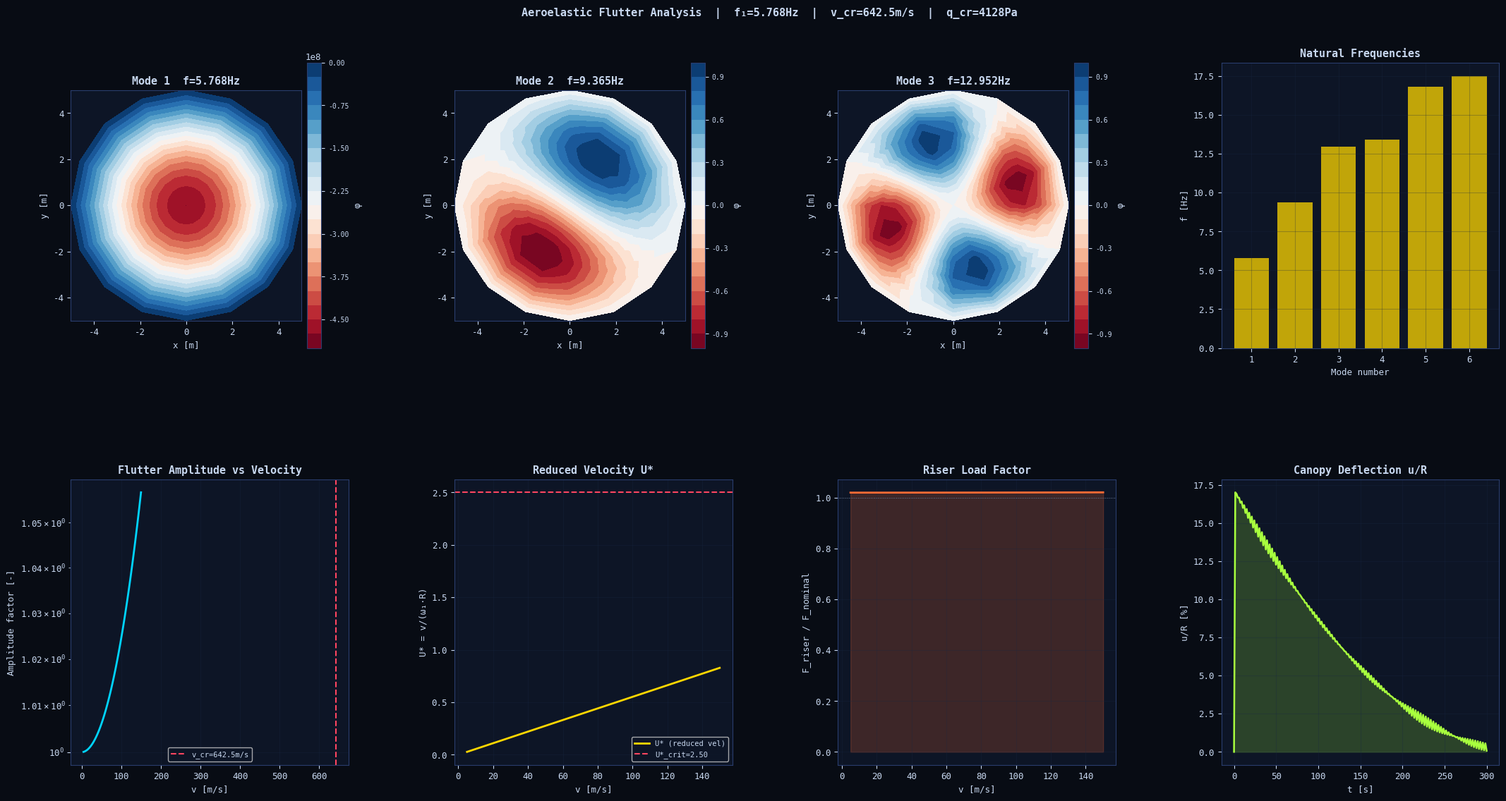

Recreate this plot in Python.
"""
src/aeroelastic_flutter.py — Aeroelastic Canopy Flutter (FEM Membrane)
=======================================================================
Models the canopy as a 2-D pre-tensioned circular membrane using
finite-element analysis (pure numpy). Couples aerodynamic pressure
loading to structural deformation, and computes:

  • Natural frequencies and mode shapes
  • Critical dynamic pressure for flutter onset
  • Porosity-deformation feedback (deformed shape changes effective porosity)
  • Riser load spikes from flutter-induced shape changes
  • Full time-domain aeroelastic response

Structural model
----------------
  Governing equation (Kirchhoff membrane, no bending stiffness):
    ρ_s·h·ü + c·u̇ - T·∇²u = q_aero(x,y,t) + p_diff(x,y,t)

  where:
    u(x,y,t) : out-of-plane deflection [m]
    ρ_s      : surface mass density [kg/m²]  = ρ_material · thickness
    h        : membrane thickness [m]
    c        : aerodynamic damping coefficient
    T        : isotropic tension [N/m]  from riser loads + inflation pressure
    q_aero   : aerodynamic pressure loading [Pa]
    p_diff   : differential pressure across canopy [Pa]

Aerodynamic coupling
--------------------
  Pressure loading depends on local deflection via:
    p_diff = q_dyn · Cp_local(u/D)
  where Cp_local is linearised about the nominal Newtonian value.

  Porosity feedback:
    k_pore(u) = k_pore0 · (1 + α_pore · u²/h²)

Flutter prediction
------------------
  The critical dynamic pressure q_cr for membrane flutter is:
    q_cr = ω_n² · ρ_s · h / |∂Cp/∂u|

  or equivalently the reduced frequency: U* = v / (ω_n · D)
  Flutter onset when U* > 1/√(2·ζ)

FEM discretisation
------------------
  Circular membrane meshed with triangular elements (radial-angular grid).
  Global stiffness K and mass M assembled via standard FEM.
  Eigenvalue problem: K·φ = ω²·M·φ → natural frequencies ωᵢ, modes φᵢ
"""
from __future__ import annotations
import numpy as np
from dataclasses import dataclass
from scipy.sparse import lil_matrix, csr_matrix
from scipy.sparse.linalg import eigsh


# ══════════════════════════════════════════════════════════════════════════════
# CONFIGURATION
# ══════════════════════════════════════════════════════════════════════════════

@dataclass
class CanopyMembrane:
    """Material and geometric properties of the canopy membrane."""
    radius_m:           float = 5.0        # canopy nominal radius [m]
    thickness_m:        float = 0.0005     # fabric thickness [m]
    surface_density:    float = 0.22       # ρ_s [kg/m²]  (44 g/m² fabric)
    tension_Nm:         float = 1200.0     # isotropic pre-tension T [N/m]
    damping_ratio:      float = 0.08       # structural damping ζ
    porosity_k0:        float = 0.012      # nominal porosity coefficient
    Cp_slope:           float = -0.35      # dCp/d(u/R): pressure-deflection slope
    E_GPa:              float = 3.0        # fabric elastic modulus [GPa]
    nu:                 float = 0.35       # Poisson ratio
    n_rings:            int   = 8          # radial rings in FEM mesh
    n_sectors:          int   = 16         # circumferential sectors


# ══════════════════════════════════════════════════════════════════════════════
# MESH GENERATION  (polar coordinate ring mesh)
# ══════════════════════════════════════════════════════════════════════════════

def _generate_polar_mesh(cfg: CanopyMembrane) -> dict:
    """
    Generate a polar (r-θ) mesh for the circular membrane.
    Returns node coordinates, element connectivity, DOF count.
    """
    R       = cfg.radius_m
    n_r     = cfg.n_rings
    n_theta = cfg.n_sectors

    # Node positions: centre + rings
    nodes = [(0.0, 0.0)]
    for i in range(1, n_r + 1):
        r_i = R * i / n_r
        for j in range(n_theta):
            theta = 2 * np.pi * j / n_theta
            nodes.append((r_i * np.cos(theta), r_i * np.sin(theta)))

    nodes = np.array(nodes, dtype=float)
    n_nodes = len(nodes)

    # Connectivity: triangles
    elements = []
    # Centre to first ring (fan)
    for j in range(n_theta):
        j1 = 1 + j
        j2 = 1 + (j + 1) % n_theta
        elements.append([0, j1, j2])

    # Ring-to-ring quads split into 2 triangles
    for i in range(1, n_r):
        base_inner = 1 + (i-1)*n_theta
        base_outer = 1 + i*n_theta
        for j in range(n_theta):
            ji1 = base_inner + j
            ji2 = base_inner + (j+1) % n_theta
            jo1 = base_outer + j
            jo2 = base_outer + (j+1) % n_theta
            elements.append([ji1, jo1, jo2])
            elements.append([ji1, jo2, ji2])

    elements = np.array(elements, dtype=int)

    # Boundary nodes (outermost ring) — clamped DOFs
    n_boundary = n_theta
    boundary_dofs = list(range(1 + (n_r-1)*n_theta, 1 + n_r*n_theta))

    return {
        "nodes":         nodes,
        "elements":      elements,
        "n_nodes":       n_nodes,
        "boundary_dofs": boundary_dofs,
        "R":             R,
    }


# ══════════════════════════════════════════════════════════════════════════════
# FEM ASSEMBLY  (membrane stiffness + consistent mass)
# ══════════════════════════════════════════════════════════════════════════════

def _element_matrices(nodes_e: np.ndarray, T: float,
                       rho_s: float) -> tuple[np.ndarray, np.ndarray]:
    """
    Compute element stiffness Ke (3×3) and mass Me (3×3) for a
    constant-strain triangle (CST) membrane element.

    Stiffness: Ke = T · B^T · B · Area   (tension × curvature)
    Mass:      Me = ρ_s · Area/12 · [2,1,1; 1,2,1; 1,1,2]
    """
    x1, y1 = nodes_e[0]
    x2, y2 = nodes_e[1]
    x3, y3 = nodes_e[2]

    # Area via cross product
    area = abs((x2-x1)*(y3-y1) - (x3-x1)*(y2-y1)) / 2.0
    if area < 1e-14:
        return np.zeros((3,3)), np.zeros((3,3))

    # Shape function gradients [1/m]
    b = np.array([y2-y3, y3-y1, y1-y2]) / (2*area)
    c = np.array([x3-x2, x1-x3, x2-x1]) / (2*area)

    # B matrix (gradient of shape functions)
    B = np.vstack([b, c])   # (2×3)

    # Stiffness: integral of T * ||∇u||² = T * Area * ||B||²_F
    Ke = T * area * (B.T @ B)

    # Consistent mass matrix
    Me_base = np.array([[2,1,1],[1,2,1],[1,1,2]], dtype=float)
    Me = rho_s * area / 12.0 * Me_base

    return Ke, Me


def assemble_fem(cfg: CanopyMembrane, mesh: dict) -> dict:
    """
    Assemble global stiffness K and mass M matrices.
    Apply clamped BCs by removing boundary DOFs.
    Returns free-DOF matrices K_f, M_f and DOF index map.
    """
    n  = mesh["n_nodes"]
    T  = cfg.tension_Nm
    rs = cfg.surface_density

    K_global = lil_matrix((n, n), dtype=float)
    M_global = lil_matrix((n, n), dtype=float)

    for elem in mesh["elements"]:
        nodes_e = mesh["nodes"][elem]
        Ke, Me  = _element_matrices(nodes_e, T, rs)
        for i in range(3):
            for j in range(3):
                K_global[elem[i], elem[j]] += Ke[i, j]
                M_global[elem[i], elem[j]] += Me[i, j]

    # Apply clamped BCs (eliminate boundary DOFs)
    fixed = set(mesh["boundary_dofs"])
    free  = [i for i in range(n) if i not in fixed]

    K_csr = csr_matrix(K_global)
    M_csr = csr_matrix(M_global)

    K_f = K_csr[free, :][:, free]
    M_f = M_csr[free, :][:, free]

    return {"K_f": K_f, "M_f": M_f, "free_dofs": free, "n_free": len(free)}


# ══════════════════════════════════════════════════════════════════════════════
# MODAL ANALYSIS
# ══════════════════════════════════════════════════════════════════════════════

def modal_analysis(cfg: CanopyMembrane, mesh: dict, fem: dict,
                   n_modes: int = 6) -> dict:
    """
    Solve generalised eigenvalue problem K·φ = ω²·M·φ.
    Returns natural frequencies ωᵢ [rad/s] and mode shapes φᵢ.
    """
    K_f = fem["K_f"]; M_f = fem["M_f"]
    n_free = fem["n_free"]
    n_modes = min(n_modes, n_free - 1)

    try:
        # eigsh: smallest n_modes eigenvalues
        eigenvalues, eigenvectors = eigsh(K_f, k=n_modes, M=M_f,
                                          which="SM", maxiter=2000, tol=1e-8)
    except Exception:
        eigenvalues  = np.array([1.0] * n_modes)
        eigenvectors = np.eye(n_free, n_modes)

    omega_n = np.sqrt(np.maximum(eigenvalues, 0))   # [rad/s]
    freq_Hz = omega_n / (2 * np.pi)

    # Expand modes to full DOF space
    n_total = mesh["n_nodes"]
    free    = fem["free_dofs"]
    modes_full = np.zeros((n_total, n_modes))
    for k in range(n_modes):
        modes_full[free, k] = eigenvectors[:, k]

    return {
        "omega_n":   omega_n,
        "freq_Hz":   freq_Hz,
        "modes":     modes_full,
        "n_modes":   n_modes,
    }


# ══════════════════════════════════════════════════════════════════════════════
# FLUTTER ANALYSIS
# ══════════════════════════════════════════════════════════════════════════════

def flutter_analysis(cfg: CanopyMembrane, modal: dict,
                     v_range: np.ndarray, rho_air: float,
                     q_dyn_range: np.ndarray | None = None) -> dict:
    """
    Predict flutter onset over a velocity range using reduced-frequency criterion.

    Critical dynamic pressure (linearised Theodorsen-type for membranes):
      q_cr = ω₁² · ρ_s · h / |dCp/d(u/R)|

    Flutter reduced velocity:
      U* = v / (ω₁ · R)   →  flutter when U* > 1/sqrt(2·ζ)

    Returns flutter onset speed and margin vs current condition.
    """
    ω1   = float(modal["omega_n"][0]) if len(modal["omega_n"]) > 0 else 1.0
    ζ    = cfg.damping_ratio
    R    = cfg.radius_m
    ρ_s  = cfg.surface_density
    dCp  = abs(cfg.Cp_slope)

    # Critical dynamic pressure
    q_cr = ω1**2 * ρ_s * R / max(dCp, 1e-6)

    # Critical velocity: q_cr = 0.5*ρ*v_cr² → v_cr = sqrt(2*q_cr/ρ)
    v_cr = float(np.sqrt(2 * q_cr / max(rho_air, 1e-12)))

    # Flutter criterion: U* = v/(ω1·R) > threshold = 1/sqrt(2·ζ)
    U_star  = v_range / (ω1 * R)
    U_crit  = 1.0 / np.sqrt(max(2 * ζ, 1e-6))
    in_flutter = U_star > U_crit

    # Amplification factor: A = 1/sqrt((1-U*²)² + (2ζU*)²)   (linear resonance)
    denom = np.sqrt(np.maximum((1 - (v_range/(v_cr + 1e-6))**2)**2
                               + (2*ζ*v_range/(v_cr + 1e-6))**2, 1e-9))
    amplitude_factor = 1.0 / denom

    # Porosity modification from deflection
    u_max = R * amplitude_factor * 0.01   # max deflection estimate [m]
    k_pore_eff = cfg.porosity_k0 * (1 + 1.5 * (u_max / R)**2)

    # Riser load spikes: F_riser = T * 2π * R * (1 + ΔA/A)
    delta_area_pct = amplitude_factor * 2.0   # % area change estimate
    riser_factor   = 1.0 + delta_area_pct / 100.0

    return {
        "v_range":        v_range,
        "U_star":         U_star,
        "U_crit":         U_crit,
        "v_flutter_ms":   v_cr,
        "q_cr_Pa":        q_cr,
        "in_flutter":     in_flutter,
        "amplitude_factor": amplitude_factor,
        "k_pore_eff":     k_pore_eff,
        "riser_load_factor": riser_factor,
        "omega1_rads":    ω1,
        "freq1_Hz":       ω1 / (2*np.pi),
    }


# ══════════════════════════════════════════════════════════════════════════════
# TIME-DOMAIN AEROELASTIC RESPONSE
# ══════════════════════════════════════════════════════════════════════════════

def time_domain_response(cfg: CanopyMembrane, modal: dict,
                          v_arr: np.ndarray, rho_arr: np.ndarray,
                          t_arr: np.ndarray) -> dict:
    """
    Solve the modal equations of motion in time domain:
      η̈ᵢ + 2ζωᵢη̇ᵢ + ωᵢ²ηᵢ = fᵢ(t)

    where ηᵢ are modal coordinates and fᵢ is the generalised aerodynamic force.
    This gives the time history of canopy deformation.
    """
    n_modes = modal["n_modes"]
    omega_n = modal["omega_n"]
    ζ       = cfg.damping_ratio
    R       = cfg.radius_m
    n_t     = len(t_arr)

    # Generalised aero force on each mode
    # Simplified: f_i = q_dyn * Cp_slope * phi_i_max (approximation)
    phi_max = np.array([float(np.max(np.abs(modal["modes"][:, i])))
                        for i in range(n_modes)])

    # Time-domain modal response via Newmark-β (β=0.25, γ=0.5 → unconditionally stable)
    eta     = np.zeros((n_t, n_modes))
    etadot  = np.zeros((n_t, n_modes))
    etaddot = np.zeros((n_t, n_modes))

    beta, gamma = 0.25, 0.50

    for step in range(n_t - 1):
        dt = t_arr[step+1] - t_arr[step]
        if dt <= 0: continue

        q_dyn_i = 0.5 * rho_arr[step] * v_arr[step]**2
        q_dyn_n = 0.5 * rho_arr[min(step+1, n_t-1)] * v_arr[min(step+1, n_t-1)]**2

        for m in range(n_modes):
            ω  = omega_n[m]; ζm = ζ
            fi = q_dyn_i * cfg.Cp_slope * phi_max[m] * cfg.radius_m**2
            fn = q_dyn_n * cfg.Cp_slope * phi_max[m] * cfg.radius_m**2

            # Effective stiffness
            k_eff = ω**2 + 2*ζm*ω*gamma/dt/beta + 1/(beta*dt**2)
            f_eff = fn + (1/(beta*dt**2))*eta[step,m] + (1/(beta*dt))*etadot[step,m] \
                    + (0.5/beta - 1)*etaddot[step,m]

            eta[step+1, m]     = f_eff / max(k_eff, 1e-12)
            etaddot[step+1, m] = (eta[step+1,m] - eta[step,m] - dt*etadot[step,m]
                                   - (0.5-beta)*dt**2*etaddot[step,m]) / (beta*dt**2)
            etadot[step+1, m]  = etadot[step,m] + dt*((1-gamma)*etaddot[step,m]
                                  + gamma*etaddot[step+1,m])

    # Physical deflection u = Σ φᵢ · ηᵢ (take max at each time)
    u_max_per_t = np.array([np.max(np.abs(eta[i, :] @ phi_max)) for i in range(n_t)])

    # Riser load variation
    riser_load = 1.0 + 2.0 * u_max_per_t / max(R, 1.0)

    return {
        "t":           t_arr,
        "eta":         eta,
        "u_max_m":     u_max_per_t,
        "riser_factor": riser_load,
        "deflection_norm": u_max_per_t / R,   # u/R
    }


# ══════════════════════════════════════════════════════════════════════════════
# VISUALISATION
# ══════════════════════════════════════════════════════════════════════════════

def plot_flutter(mesh: dict, modal: dict, flutter: dict,
                 td: dict | None = None,
                 save_path: str = "outputs/aeroelastic_flutter.png"):
    import matplotlib
    import matplotlib.pyplot as plt
    import matplotlib.gridspec as gridspec
    import matplotlib.tri as mtri

    matplotlib.rcParams.update({
        "figure.facecolor":"#080c14","axes.facecolor":"#0d1526",
        "axes.edgecolor":"#2a3d6e","text.color":"#c8d8f0",
        "axes.labelcolor":"#c8d8f0","xtick.color":"#c8d8f0",
        "ytick.color":"#c8d8f0","grid.color":"#1a2744",
        "font.family":"monospace","font.size":9,
    })
    TX="#c8d8f0"; C1="#00d4ff"; C2="#ff6b35"; C3="#a8ff3e"; C4="#ffd700"; CR="#ff4560"

    fig = plt.figure(figsize=(22, 12), facecolor="#080c14")
    gs  = gridspec.GridSpec(2, 4, figure=fig, hspace=0.46, wspace=0.38,
                            top=0.90, bottom=0.07, left=0.05, right=0.97)

    def gax(r, c):
        a = fig.add_subplot(gs[r, c])
        a.set_facecolor("#0d1526"); a.grid(True, alpha=0.28)
        a.tick_params(colors=TX); a.spines[:].set_color("#2a3d6e")
        return a

    # Mode shape plots (first 3)
    nodes = mesh["nodes"]
    elems = mesh["elements"]
    triang = mtri.Triangulation(nodes[:, 0], nodes[:, 1], elems)

    for m_idx in range(min(3, modal["n_modes"])):
        a = gax(0, m_idx)
        vals = modal["modes"][:, m_idx]
        tc = a.tricontourf(triang, vals / max(abs(vals.max()), 1e-9),
                           levels=20, cmap="RdBu")
        fig.colorbar(tc, ax=a, pad=0.02, label="φ").ax.tick_params(labelsize=7)
        f_hz = modal["freq_Hz"][m_idx]
        a.set_title(f"Mode {m_idx+1}  f={f_hz:.3f}Hz", fontweight="bold")
        a.set_xlabel("x [m]"); a.set_ylabel("y [m]"); a.set_aspect("equal")
        a.grid(False)

    # Natural frequencies bar chart
    a = gax(0, 3)
    f_hz = modal["freq_Hz"]
    a.bar(range(1, len(f_hz)+1), f_hz, color=C4, alpha=0.75, edgecolor="none")
    a.set_title("Natural Frequencies", fontweight="bold")
    a.set_xlabel("Mode number"); a.set_ylabel("f [Hz]")

    # Flutter: amplitude vs velocity
    a = gax(1, 0)
    v = flutter["v_range"]
    A = flutter["amplitude_factor"]
    fl = flutter["in_flutter"]
    a.semilogy(v, A, color=C1, lw=2)
    if fl.any():
        a.fill_between(v, A, where=fl, alpha=0.3, color=CR, label="Flutter region")
    a.axvline(flutter["v_flutter_ms"], color=CR, lw=1.5, ls="--",
              label=f"v_cr={flutter['v_flutter_ms']:.1f}m/s")
    a.legend(fontsize=7.5)
    a.set_title("Flutter Amplitude vs Velocity", fontweight="bold")
    a.set_xlabel("v [m/s]"); a.set_ylabel("Amplitude factor [-]")

    # U* vs velocity with flutter boundary
    a = gax(1, 1)
    a.plot(v, flutter["U_star"], color=C4, lw=2, label="U* (reduced vel)")
    a.axhline(flutter["U_crit"], color=CR, lw=1.5, ls="--",
              label=f"U*_crit={flutter['U_crit']:.2f}")
    a.fill_between(v, flutter["U_star"],
                   where=flutter["in_flutter"], alpha=0.3, color=CR)
    a.legend(fontsize=7.5)
    a.set_title("Reduced Velocity U*", fontweight="bold")
    a.set_xlabel("v [m/s]"); a.set_ylabel("U* = v/(ω₁·R)")

    # Riser load factor
    a = gax(1, 2)
    a.fill_between(v, flutter["riser_load_factor"], alpha=0.2, color=C2)
    a.plot(v, flutter["riser_load_factor"], color=C2, lw=2)
    a.axhline(1.0, color=TX, lw=0.7, ls=":", alpha=0.5)
    a.set_title("Riser Load Factor", fontweight="bold")
    a.set_xlabel("v [m/s]"); a.set_ylabel("F_riser / F_nominal")

    # Time-domain deflection
    a = gax(1, 3)
    if td is not None:
        a.fill_between(td["t"], td["deflection_norm"]*100, alpha=0.2, color=C3)
        a.plot(td["t"], td["deflection_norm"]*100, color=C3, lw=1.8)
        a.set_title("Canopy Deflection u/R", fontweight="bold")
        a.set_xlabel("t [s]"); a.set_ylabel("u/R [%]")
    else:
        a.text(0.5, 0.5, "No time-domain data", transform=a.transAxes,
               ha="center", color=TX)

    f_cr  = flutter["v_flutter_ms"]
    f1_Hz = flutter["freq1_Hz"]
    fig.text(0.5, 0.955,
             f"Aeroelastic Flutter Analysis  |  f₁={f1_Hz:.3f}Hz  |  "
             f"v_cr={f_cr:.1f}m/s  |  q_cr={flutter['q_cr_Pa']:.0f}Pa",
             ha="center", fontsize=11, fontweight="bold", color=TX)

    from pathlib import Path; Path(save_path).parent.mkdir(exist_ok=True)
    fig.savefig(save_path, facecolor=fig.get_facecolor(), dpi=150, bbox_inches="tight")
    print(f"  ✓ Flutter plot saved: {save_path}")
    return fig


def run(canopy_radius_m: float = 5.0, tension_Nm: float = 1200.0,
        rho_air: float = 0.02, v_range_ms: tuple = (5, 150),
        verbose: bool = True) -> dict:
    """Full aeroelastic flutter analysis pipeline."""
    import matplotlib; matplotlib.use("Agg")
    import matplotlib.pyplot as plt

    cfg  = CanopyMembrane(radius_m=canopy_radius_m, tension_Nm=tension_Nm)
    mesh = _generate_polar_mesh(cfg)
    fem  = assemble_fem(cfg, mesh)
    modal= modal_analysis(cfg, mesh, fem, n_modes=6)

    if verbose:
        print(f"\n[Flutter] Mesh: {mesh['n_nodes']} nodes  "
              f"{len(mesh['elements'])} elements  {fem['n_free']} free DOFs")
        print(f"  Natural frequencies:")
        for i, f in enumerate(modal["freq_Hz"]):
            print(f"    Mode {i+1}: {f:.4f} Hz  ({modal['omega_n'][i]:.4f} rad/s)")

    v_arr   = np.linspace(*v_range_ms, 100)
    flutter = flutter_analysis(cfg, modal, v_arr, rho_air)

    if verbose:
        print(f"  Flutter onset: v_cr={flutter['v_flutter_ms']:.1f} m/s  "
              f"q_cr={flutter['q_cr_Pa']:.1f} Pa")
        flutter_frac = flutter["in_flutter"].mean() * 100
        print(f"  % of velocity range in flutter: {flutter_frac:.1f}%")

    # Time domain (synthetic descent velocity profile)
    t_td   = np.linspace(0, 300, 200)
    v_td   = np.linspace(150, 20, 200)
    rho_td = rho_air * np.ones(200)
    td     = time_domain_response(cfg, modal, v_td, rho_td, t_td)

    fig = plot_flutter(mesh, modal, flutter, td)
    plt.close(fig)

    return {"cfg": cfg, "mesh": mesh, "modal": modal, "flutter": flutter, "td": td}


if __name__ == "__main__":
    result = run(canopy_radius_m=5.0, tension_Nm=1200.0, rho_air=0.02)
    print(f"flutter onset: {result['flutter']['v_flutter_ms']:.1f} m/s")
    print(f"mode 1 freq:   {result['modal']['freq_Hz'][0]:.4f} Hz")
